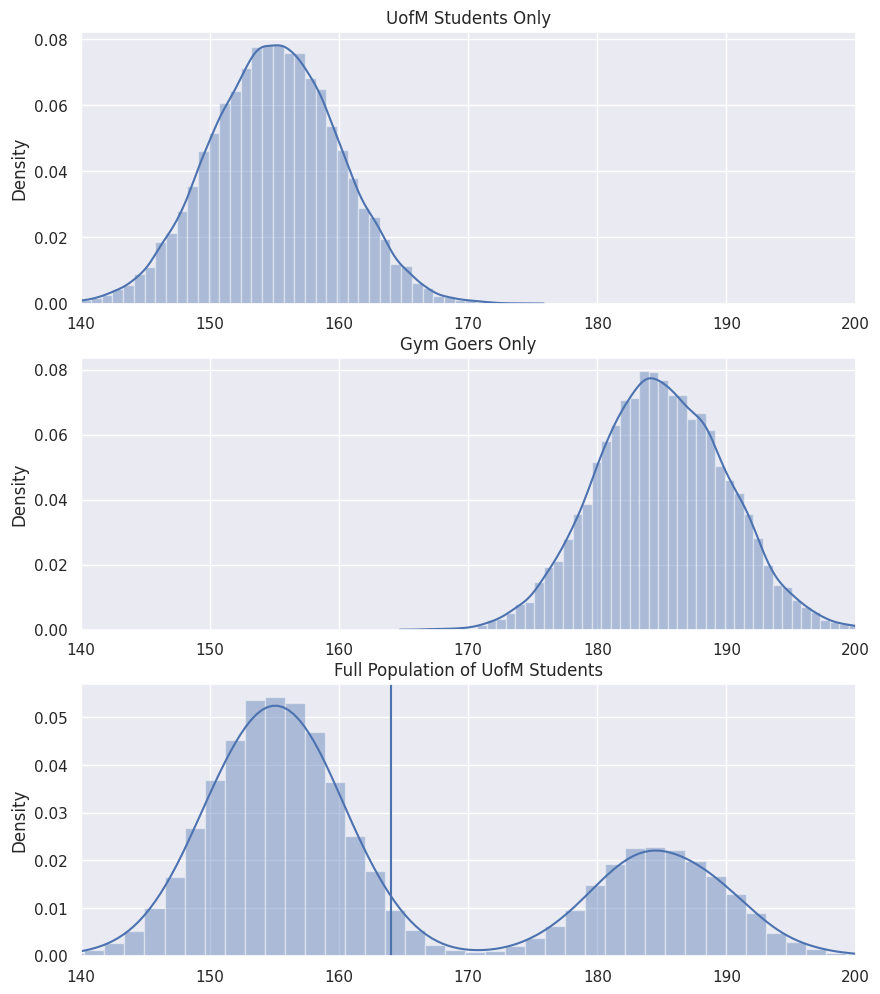
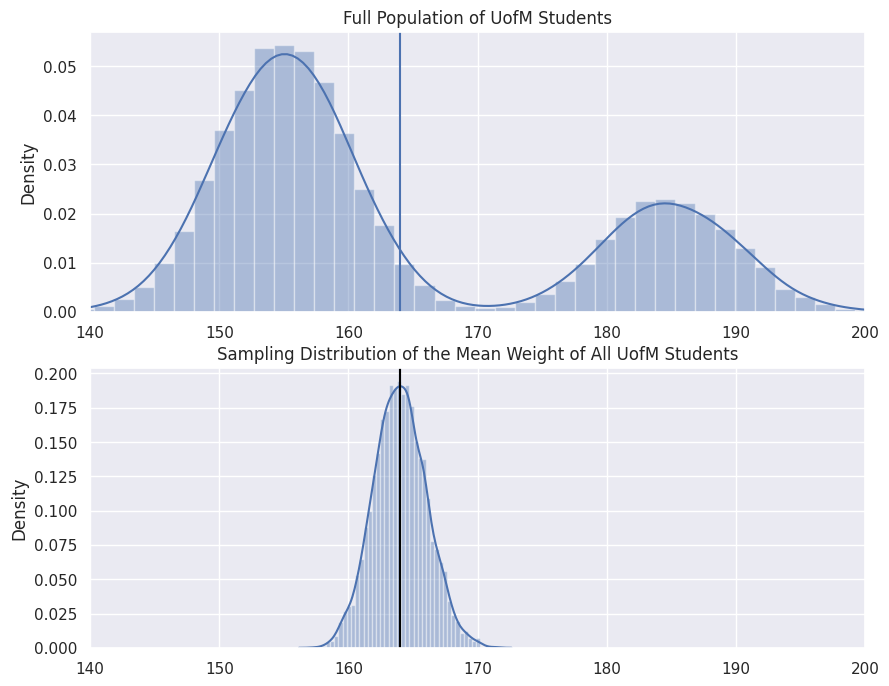

The script that saved these images, in order:
#!/usr/bin/env python3

# Import the packages that we will be using for the tutorial


# for sampling for the distributions
import matplotlib.pyplot as plt # for basic plotting 
import seaborn as sns; sns.set() # for plotting of the histograms
import numpy as np

# Recreate the simulations from the video 
mean_uofm = 155
sd_uofm = 5
mean_gym = 185 
sd_gym = 5 
gymperc = .3
totalPopSize = 40000

# Create the two subgroups
uofm_students = np.random.normal(mean_uofm, sd_uofm, int(totalPopSize * (1 - gymperc)))
students_at_gym = np.random.normal(mean_gym, sd_gym, int(totalPopSize * (gymperc)))

# Create the population from the subgroups
population = np.append(uofm_students, students_at_gym)

# Set up the figure for plotting
plt.figure(figsize=(10,12))

# Plot the UofM students only
plt.subplot(3,1,1)
sns.distplot(uofm_students)
plt.title("UofM Students Only")
plt.xlim([140,200])

# Plot the Gym Goers only
plt.subplot(3,1,2)
sns.distplot(students_at_gym)
plt.title("Gym Goers Only")
plt.xlim([140,200])

# Plot both groups together
plt.subplot(3,1,3)
sns.distplot(population)
plt.title("Full Population of UofM Students")
plt.axvline(x = np.mean(population))
plt.xlim([140,200])

# Simulation parameters
numberSamps = 5000
sampSize = 50

# Get the sampling distribution of the mean from only the gym
mean_distribution = np.empty(numberSamps)
for i in range(numberSamps):
	random_students = np.random.choice(population, sampSize)
	mean_distribution[i] = np.mean(random_students)
	
# Plot the population and the biased sampling distribution
plt.figure(figsize = (10,8))

# Plotting the population again
plt.subplot(2,1,1)
sns.distplot(population)
plt.title("Full Population of UofM Students")
plt.axvline(x = np.mean(population))
plt.xlim([140,200])

# Plotting the sampling distribution
plt.subplot(2,1,2)
sns.distplot(mean_distribution)
plt.title("Sampling Distribution of the Mean Weight of All UofM Students")
plt.axvline(x = np.mean(population))
plt.axvline(x = np.mean(mean_distribution), color = "black")
plt.xlim([140,200])

plt.show()

